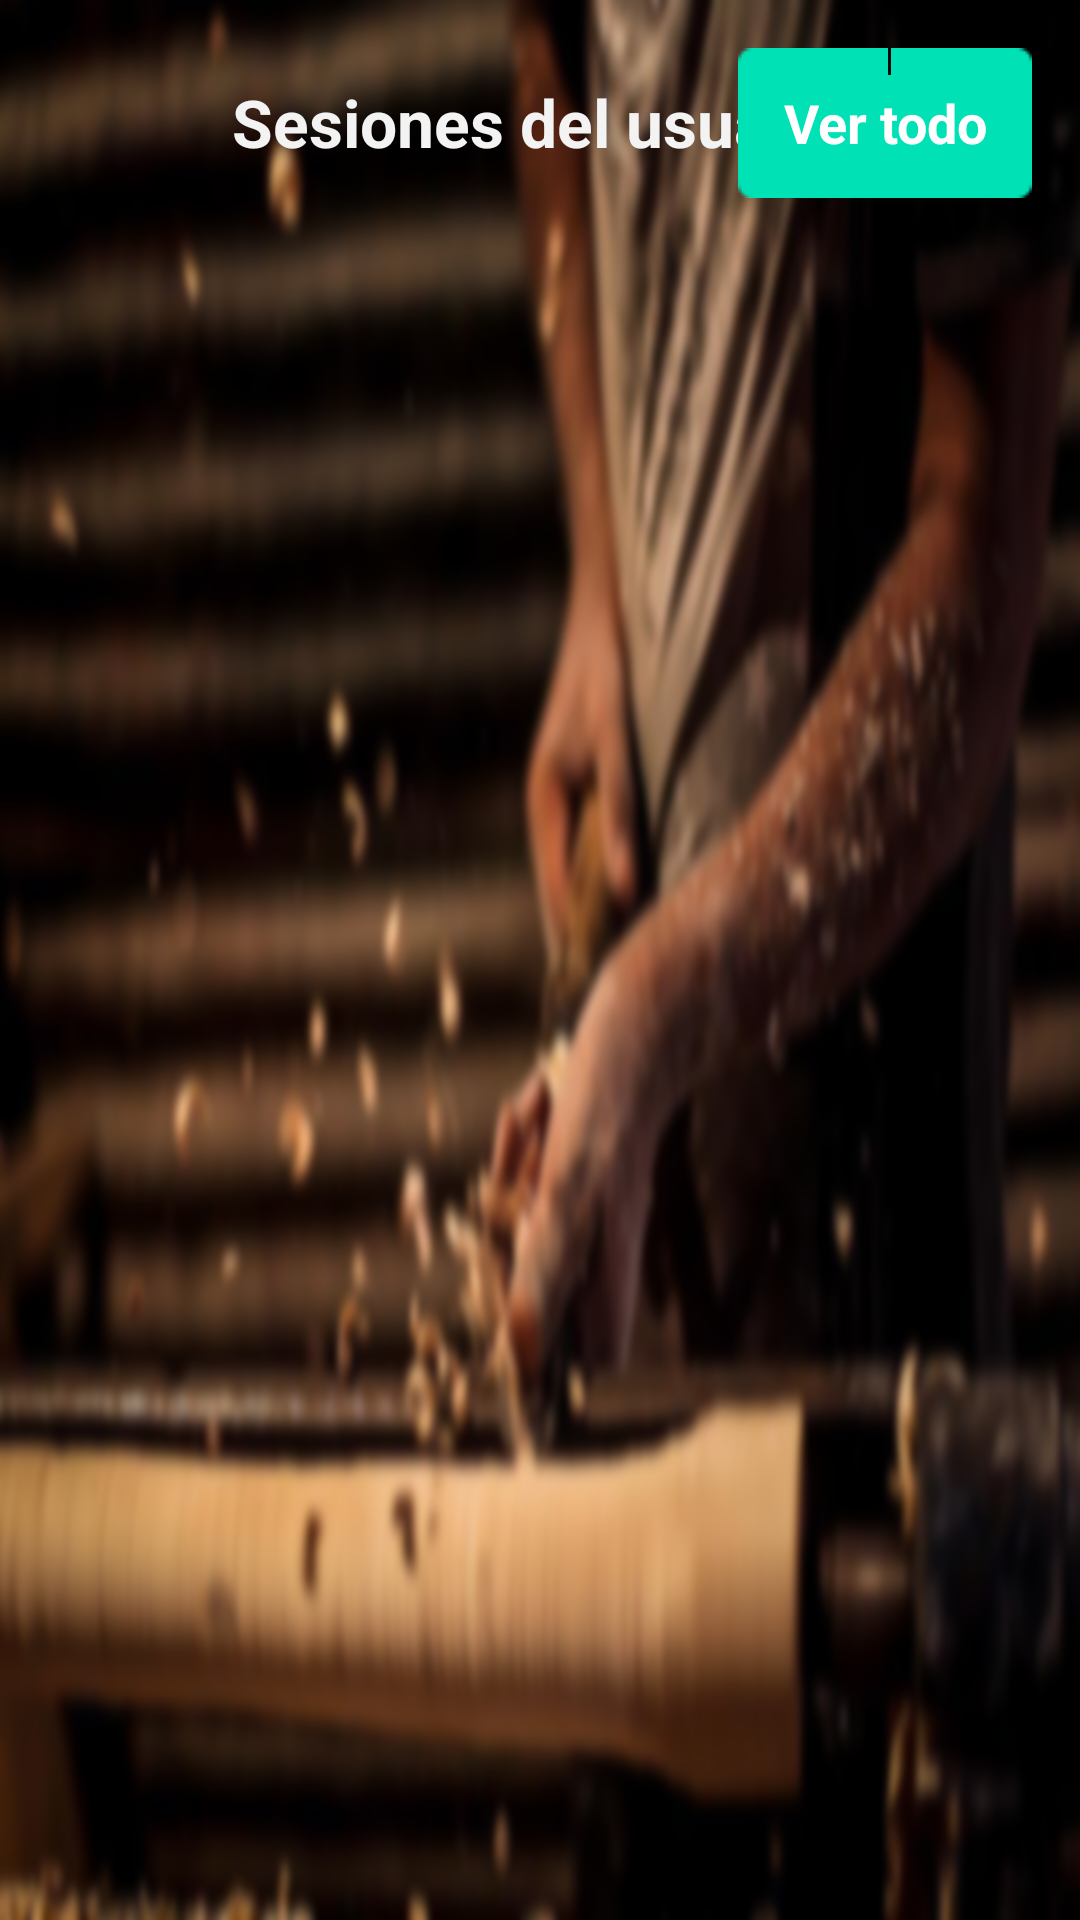

Here is an Android app screen rendered from its layout file. Give the layout XML and the strings, colors and styles it references.
<!-- AndroidManifest.xml: application theme FullscreenTheme -->
<!-- res/layout/activity_statistics.xml -->
<RelativeLayout xmlns:android="http://schemas.android.com/apk/res/android"
    xmlns:tools="http://schemas.android.com/tools" android:layout_width="match_parent"
    android:layout_height="match_parent" android:paddingLeft="@dimen/activity_horizontal_margin"
    android:paddingRight="@dimen/activity_horizontal_margin"
    android:paddingTop="@dimen/activity_vertical_margin"
    android:paddingBottom="@dimen/activity_vertical_margin"
    android:background="@drawable/test_bg"
    tools:context="com.belatrix.habilidadessociolaborales.ui.StatisticsActivity">

    <RelativeLayout
        android:id="@+id/titleRelativeLayout"
        android:layout_width="match_parent"
        android:layout_height="wrap_content"
        android:layout_marginBottom="10dp">

        <TextView
            android:layout_width="wrap_content"
            android:layout_height="wrap_content"
            android:layout_margin="10dp"
            android:textAppearance="?android:attr/textAppearanceLarge"
            android:text="@string/sessions"
            android:textStyle="bold"
            android:id="@+id/titleTextView"
            android:layout_alignParentTop="true"
            android:layout_centerHorizontal="true" />

        <Button
            android:id="@+id/allLogsButton"
            android:layout_width="wrap_content"
            android:layout_height="wrap_content"
            android:layout_alignParentRight="true"
            android:layout_alignParentEnd="true"
            android:background="@drawable/button_bg"
            android:textColor="@android:color/white"
            android:textStyle="bold"
            android:text="@string/see_all"/>
    </RelativeLayout>

    <ListView
        android:id="@+id/sessionListView"
        android:layout_width="match_parent"
        android:layout_height="wrap_content"
        android:layout_below="@+id/titleRelativeLayout"
        android:divider="@android:color/white"
        android:dividerHeight="1px"/>
</RelativeLayout>
<!-- resources referenced by this layout -->
<resources>
  <dimen name="activity_horizontal_margin">16dp</dimen>
  <dimen name="activity_vertical_margin">16dp</dimen>
  <!-- drawable test_bg: png bitmap (drawable-xxhdpi, 996312 bytes) -->
  <string name="see_all">Ver todo</string>
  <string name="sessions">Sesiones del usuario</string>
  <style name="FullscreenTheme" parent="android:Theme.Holo.Light.NoActionBar">
          <item name="android:windowContentOverlay">@null</item>
          <item name="android:windowBackground">@null</item>
          <item name="metaButtonBarStyle">@style/ButtonBar</item>
          <item name="metaButtonBarButtonStyle">@style/ButtonBarButton</item>
          <item name="android:windowActionBar">false</item>
          <item name="android:windowNoTitle">true</item>
          <item name="android:windowFullscreen">true</item>
      </style>
  <style name="ButtonBar">
          <item name="android:paddingLeft">2dp</item>
          <item name="android:paddingTop">5dp</item>
          <item name="android:paddingRight">2dp</item>
          <item name="android:paddingBottom">0dp</item>
          <item name="android:background">@android:drawable/bottom_bar</item>
      </style>
  <style name="ButtonBarButton" />
</resources>
